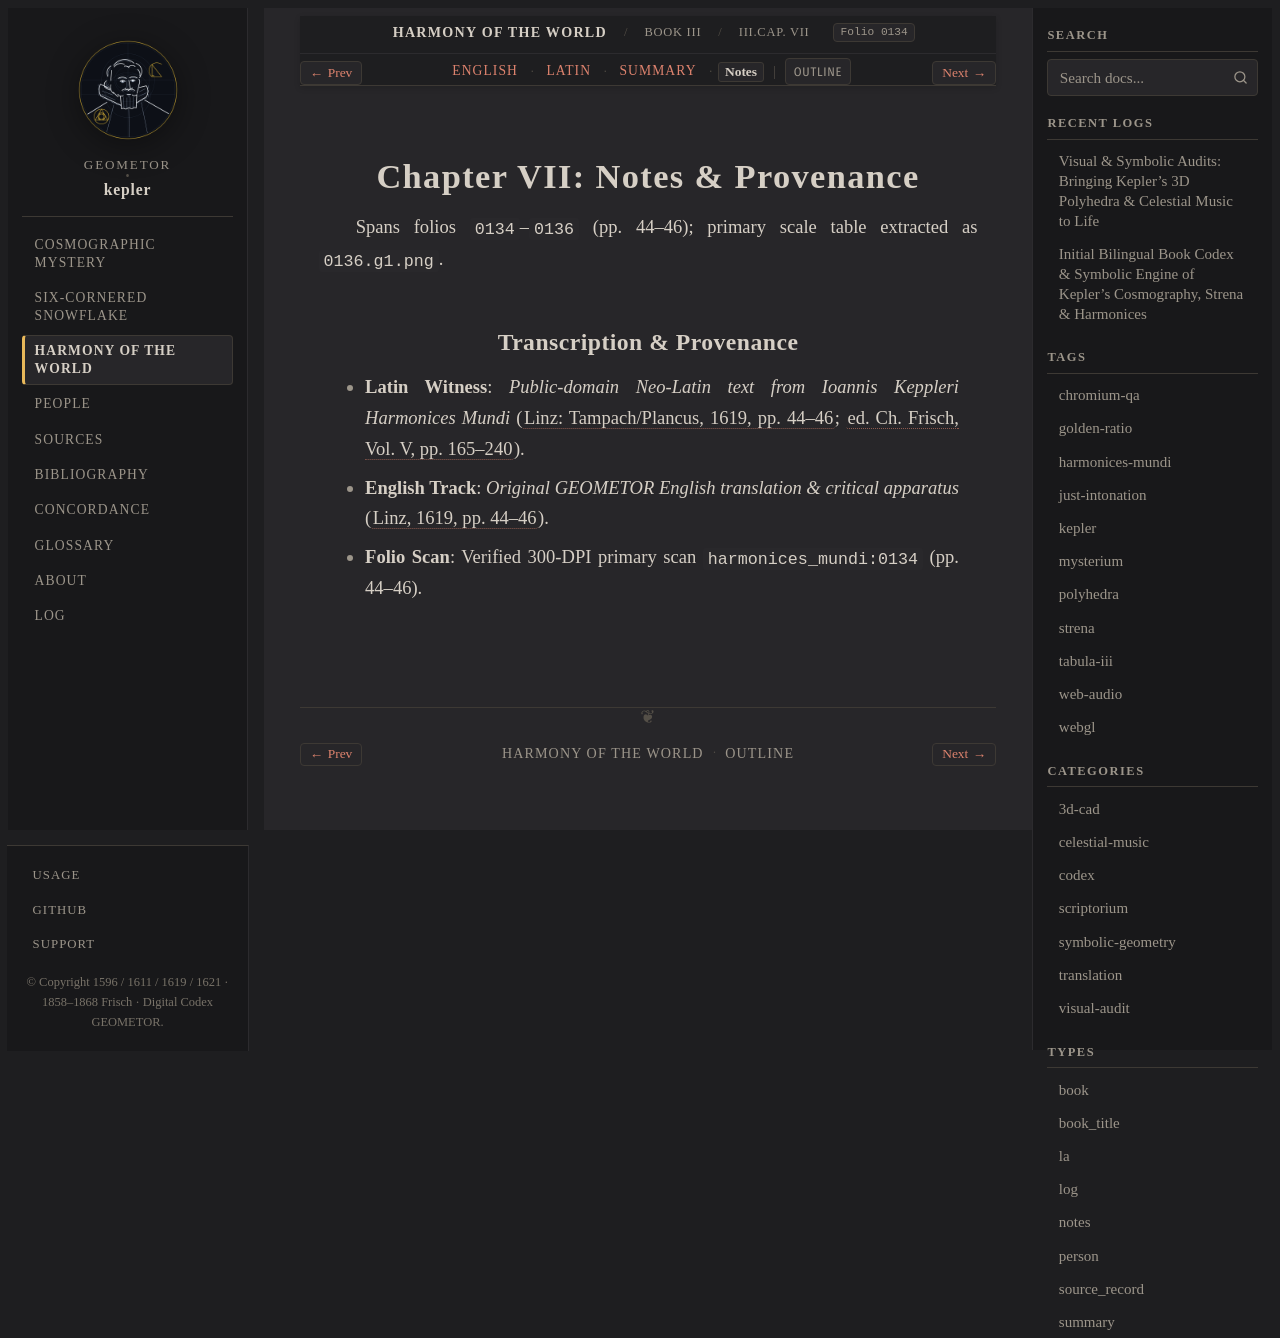

repository: geometor/kepler · page: harmonices_mundi/liber_iii/cap_07/notes.html · generator: sphinx

:type: notes
:layout: book
:canonical_id: III.Cap. VII
:order: 8
:folio: harmonices_mundi:0134

.. _hm-liber-iii-cap_07-notes:

Chapter VII: Notes & Provenance
===============================

Spans folios ``0134``–``0136`` (pp. 44–46); primary scale table extracted as ``0136.g1.png``.

Transcription & Provenance
--------------------------

* **Latin Witness**: *Public-domain Neo-Latin text from Ioannis Keppleri Harmonices Mundi* (:cite:`Linz: Tampach/Plancus, 1619, pp. 44–46 <kepler:1619:hm>`; :cite:`ed. Ch. Frisch, Vol. V, pp. 165–240 <frisch:1864:v5>`).
* **English Track**: *Original GEOMETOR English translation & critical apparatus* (:cite:`Linz, 1619, pp. 44–46 <kepler:1619:hm>`).
* **Folio Scan**: Verified 300-DPI primary scan ``harmonices_mundi:0134`` (pp. 44–46).
